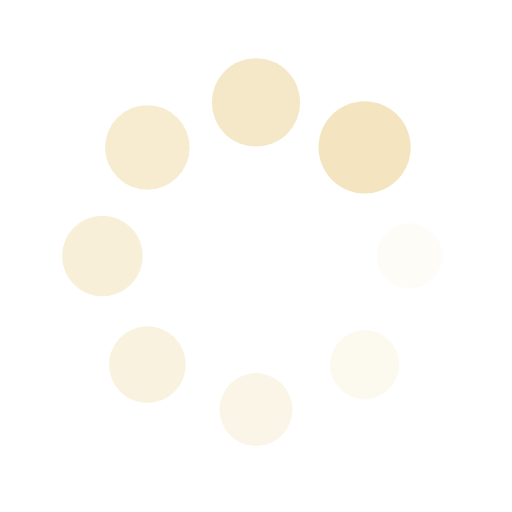
t = 0.00 s
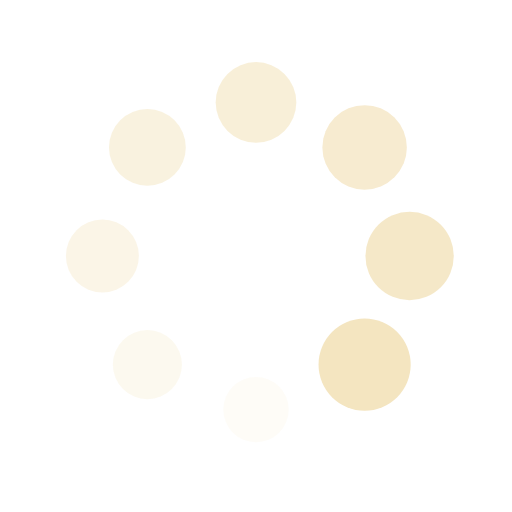
t = 0.25 s
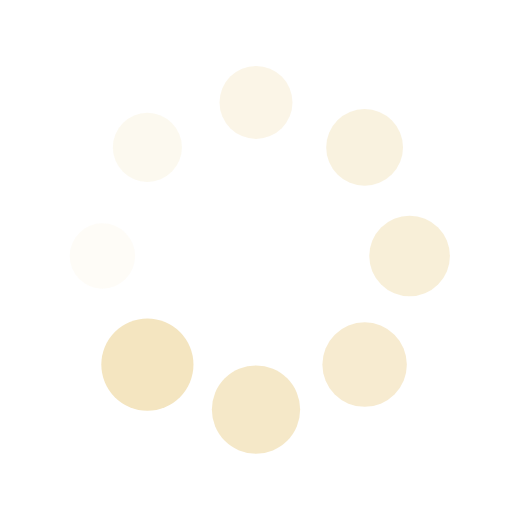
t = 0.50 s
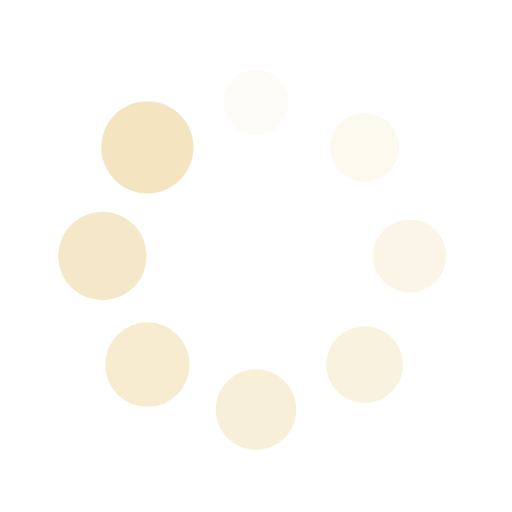
t = 0.75 s

The animated SVG that drew these frames (rendered in a browser with its animation timeline set to each time). Animation: 16 SMIL elements (animate=8,animateTransform=8); one cycle of 1.00 s, repeats indefinitely.

<?xml version="1.0" encoding="utf-8"?>
<svg xmlns="http://www.w3.org/2000/svg" xmlns:xlink="http://www.w3.org/1999/xlink" style="margin: auto; background: none; display: block; shape-rendering: auto;" width="200px" height="200px" viewBox="0 0 100 100" preserveAspectRatio="xMidYMid">
<g transform="translate(80,50)">
<g transform="rotate(0)">
<circle cx="0" cy="0" r="6" fill="#f4e5c0" fill-opacity="1">
  <animateTransform attributeName="transform" type="scale" begin="-0.875s" values="1.5 1.5;1 1" keyTimes="0;1" dur="1s" repeatCount="indefinite"></animateTransform>
  <animate attributeName="fill-opacity" keyTimes="0;1" dur="1s" repeatCount="indefinite" values="1;0" begin="-0.875s"></animate>
</circle>
</g>
</g><g transform="translate(71.21320343559643,71.21320343559643)">
<g transform="rotate(45)">
<circle cx="0" cy="0" r="6" fill="#f4e5c0" fill-opacity="0.875">
  <animateTransform attributeName="transform" type="scale" begin="-0.75s" values="1.5 1.5;1 1" keyTimes="0;1" dur="1s" repeatCount="indefinite"></animateTransform>
  <animate attributeName="fill-opacity" keyTimes="0;1" dur="1s" repeatCount="indefinite" values="1;0" begin="-0.75s"></animate>
</circle>
</g>
</g><g transform="translate(50,80)">
<g transform="rotate(90)">
<circle cx="0" cy="0" r="6" fill="#f4e5c0" fill-opacity="0.75">
  <animateTransform attributeName="transform" type="scale" begin="-0.625s" values="1.5 1.5;1 1" keyTimes="0;1" dur="1s" repeatCount="indefinite"></animateTransform>
  <animate attributeName="fill-opacity" keyTimes="0;1" dur="1s" repeatCount="indefinite" values="1;0" begin="-0.625s"></animate>
</circle>
</g>
</g><g transform="translate(28.786796564403577,71.21320343559643)">
<g transform="rotate(135)">
<circle cx="0" cy="0" r="6" fill="#f4e5c0" fill-opacity="0.625">
  <animateTransform attributeName="transform" type="scale" begin="-0.5s" values="1.5 1.5;1 1" keyTimes="0;1" dur="1s" repeatCount="indefinite"></animateTransform>
  <animate attributeName="fill-opacity" keyTimes="0;1" dur="1s" repeatCount="indefinite" values="1;0" begin="-0.5s"></animate>
</circle>
</g>
</g><g transform="translate(20,50.00000000000001)">
<g transform="rotate(180)">
<circle cx="0" cy="0" r="6" fill="#f4e5c0" fill-opacity="0.5">
  <animateTransform attributeName="transform" type="scale" begin="-0.375s" values="1.5 1.5;1 1" keyTimes="0;1" dur="1s" repeatCount="indefinite"></animateTransform>
  <animate attributeName="fill-opacity" keyTimes="0;1" dur="1s" repeatCount="indefinite" values="1;0" begin="-0.375s"></animate>
</circle>
</g>
</g><g transform="translate(28.78679656440357,28.786796564403577)">
<g transform="rotate(225)">
<circle cx="0" cy="0" r="6" fill="#f4e5c0" fill-opacity="0.375">
  <animateTransform attributeName="transform" type="scale" begin="-0.25s" values="1.5 1.5;1 1" keyTimes="0;1" dur="1s" repeatCount="indefinite"></animateTransform>
  <animate attributeName="fill-opacity" keyTimes="0;1" dur="1s" repeatCount="indefinite" values="1;0" begin="-0.25s"></animate>
</circle>
</g>
</g><g transform="translate(49.99999999999999,20)">
<g transform="rotate(270)">
<circle cx="0" cy="0" r="6" fill="#f4e5c0" fill-opacity="0.25">
  <animateTransform attributeName="transform" type="scale" begin="-0.125s" values="1.5 1.5;1 1" keyTimes="0;1" dur="1s" repeatCount="indefinite"></animateTransform>
  <animate attributeName="fill-opacity" keyTimes="0;1" dur="1s" repeatCount="indefinite" values="1;0" begin="-0.125s"></animate>
</circle>
</g>
</g><g transform="translate(71.21320343559643,28.78679656440357)">
<g transform="rotate(315)">
<circle cx="0" cy="0" r="6" fill="#f4e5c0" fill-opacity="0.125">
  <animateTransform attributeName="transform" type="scale" begin="0s" values="1.5 1.5;1 1" keyTimes="0;1" dur="1s" repeatCount="indefinite"></animateTransform>
  <animate attributeName="fill-opacity" keyTimes="0;1" dur="1s" repeatCount="indefinite" values="1;0" begin="0s"></animate>
</circle>
</g>
</g>
<!-- [ldio] generated by https://loading.io/ --></svg>
